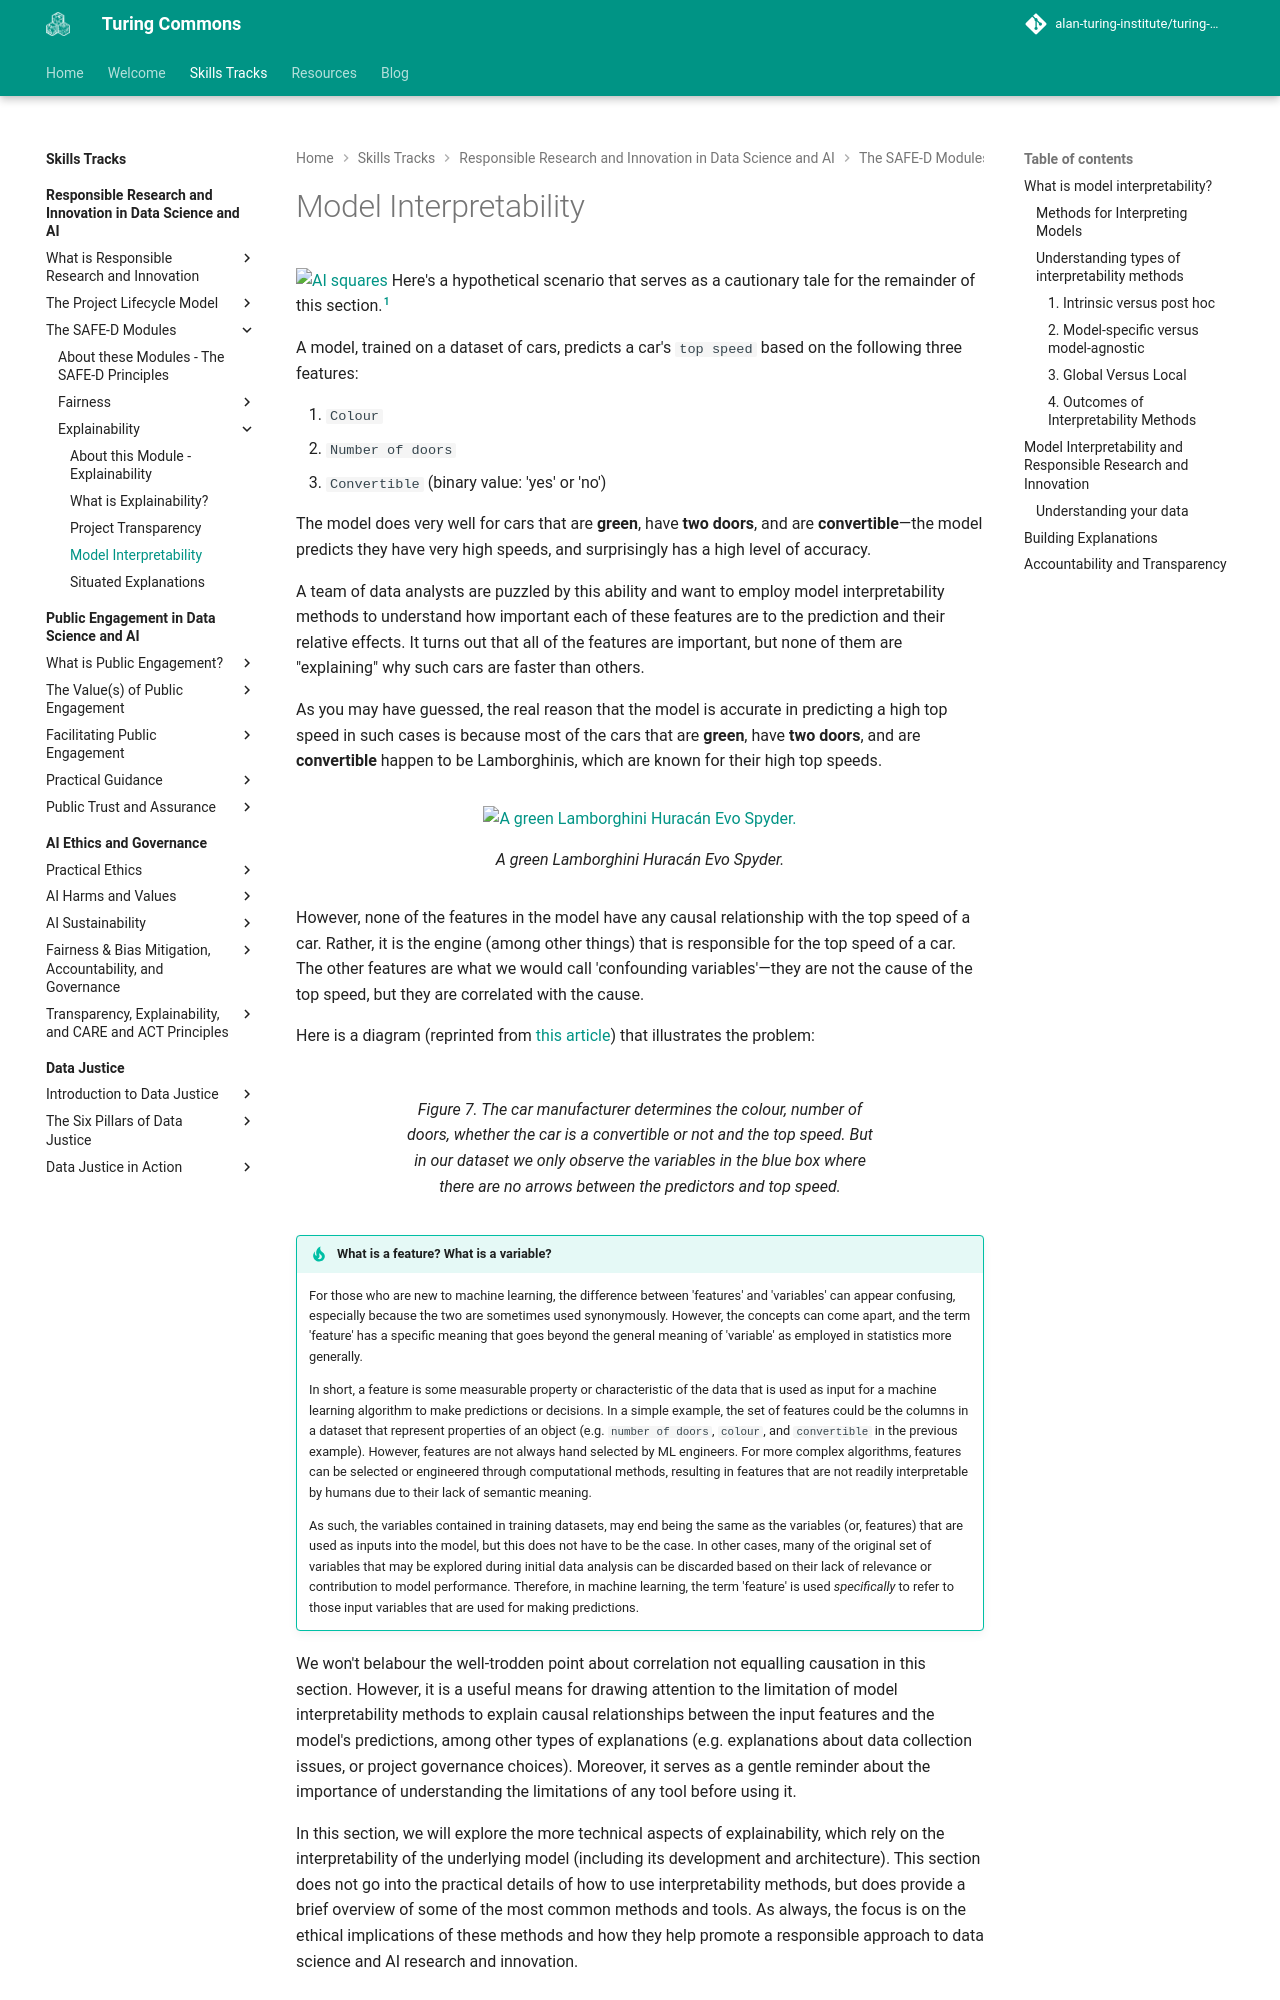

repository: alan-turing-institute/turing-commons · page: skills-tracks/rri/rri-204-3/index.html · generator: mkdocs

# Model Interpretability
![AI squares](https://raw.githubusercontent.com/alan-turing-institute/turing-commons/main/docs/assets/images/illustrations/ai-squares.png)
Here's a hypothetical scenario that serves as a cautionary tale for the remainder of this section.[^ambiata]

A model, trained on a dataset of cars, predicts a car's `top speed` based on the following three features:

1. `Colour`
2. `Number of doors`
3. `Convertible` (binary value: 'yes' or 'no')

The model does very well for cars that are **green**, have **two doors**, and are **convertible**—the model predicts they have very high speeds, and surprisingly has a high level of accuracy.

A team of data analysts are puzzled by this ability and want to employ model interpretability methods to understand how important each of these features are to the prediction and their relative effects.
It turns out that all of the features are important, but none of them are "explaining" why such cars are faster than others.

As you may have guessed, the real reason that the model is accurate in predicting a high top speed in such cases is because most of the cars that are **green**, have **two doors**, and are **convertible** happen to be Lamborghinis, which are known for their high top speeds.

<figure markdown>
  ![A green Lamborghini Huracán Evo Spyder.](https://raw.githubusercontent.com/alan-turing-institute/turing-commons/main/docs/assets/images/graphics/lamborghini.jpeg)
  <figcaption>A green Lamborghini Huracán Evo Spyder.</figcaption>
</figure>

However, none of the features in the model have any causal relationship with the top speed of a car.
Rather, it is the engine (among other things) that is responsible for the top speed of a car.
The other features are what we would call 'confounding variables'—they are not the cause of the top speed, but they are correlated with the cause.

Here is a diagram (reprinted from [this article](https://www.ambiata.com/blog/2021-04-12-xai-part-1/)) that illustrates the problem:

<figure markdown>
  ![](https://www.ambiata.com/images/blog/xai-part-1/figure_7_thin1.png)
  <figcaption>Figure 7. The car manufacturer determines the colour, number of doors, whether the car is a convertible or not and the top speed. But in our dataset we only observe the variables in the blue box where there are no arrows between the predictors and top speed.</figcaption>
</figure>

!!! tip "**What is a feature? What is a variable?**"

    For those who are new to machine learning, the difference between 'features' and 'variables' can appear confusing, especially because the two are sometimes used synonymously.
    However, the concepts can come apart, and the term 'feature' has a specific meaning that goes beyond the general meaning of 'variable' as employed in statistics more generally.

    In short, a feature is some measurable property or characteristic of the data that is used as input for a machine learning algorithm to make predictions or decisions.
    In a simple example, the set of features could be the columns in a dataset that represent properties of an object (e.g. `number of doors`, `colour`, and `convertible` in the previous example).
    However, features are not always hand selected by ML engineers.
    For more complex algorithms, features can be selected or engineered through computational methods, resulting in features that are not readily interpretable by humans due to their lack of semantic meaning.

    As such, the variables contained in training datasets, may end being the same as the variables (or, features) that are used as inputs into the model, but this does not have to be the case.
    In other cases, many of the original set of variables that may be explored during initial data analysis can be discarded based on their lack of relevance or contribution to model performance.
    Therefore, in machine learning, the term 'feature' is used *specifically* to refer to those input variables that are used for making predictions.

We won't belabour the well-trodden point about correlation not equalling causation in this section.
However, it is a useful means for drawing attention to the limitation of model interpretability methods to explain causal relationships between the input features and the model's predictions, among other types of explanations (e.g. explanations about data collection issues, or project governance choices).
Moreover, it serves as a gentle reminder about the importance of understanding the limitations of any tool before using it.

In this section, we will explore the more technical aspects of explainability, which rely on the interpretability of the underlying model (including its development and architecture).
This section does not go into the practical details of how to use interpretability methods, but does provide a brief overview of some of the most common methods and tools.
As always, the focus is on the ethical implications of these methods and how they help promote a responsible approach to data science and AI research and innovation.
